Photos from the image-classification dataset "car orientation data" in the GitHub repository MiguelCan13/TAMU-HACK-2026. Its 2 classes are: left, right.

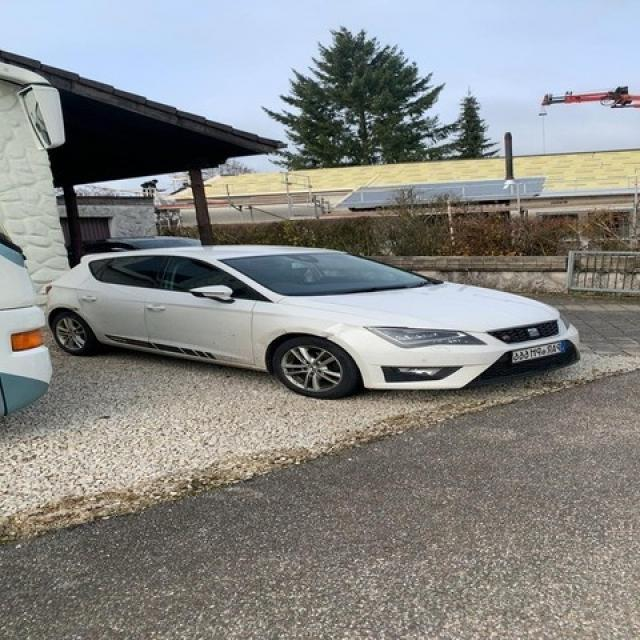
Label: right

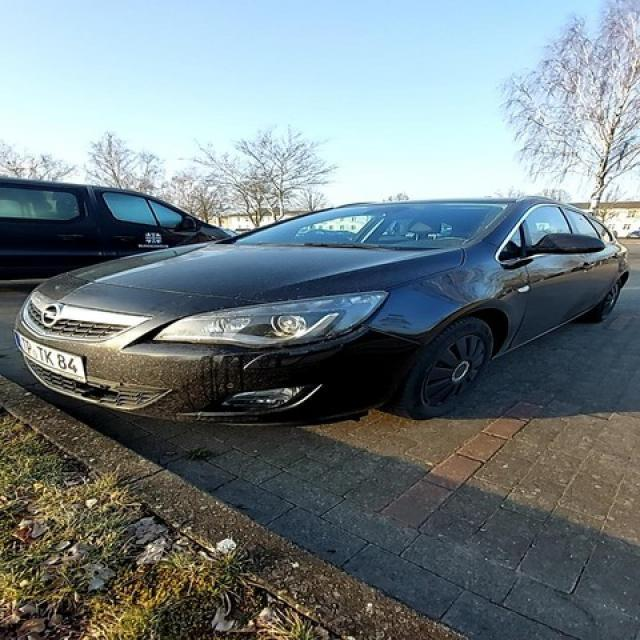
Label: left

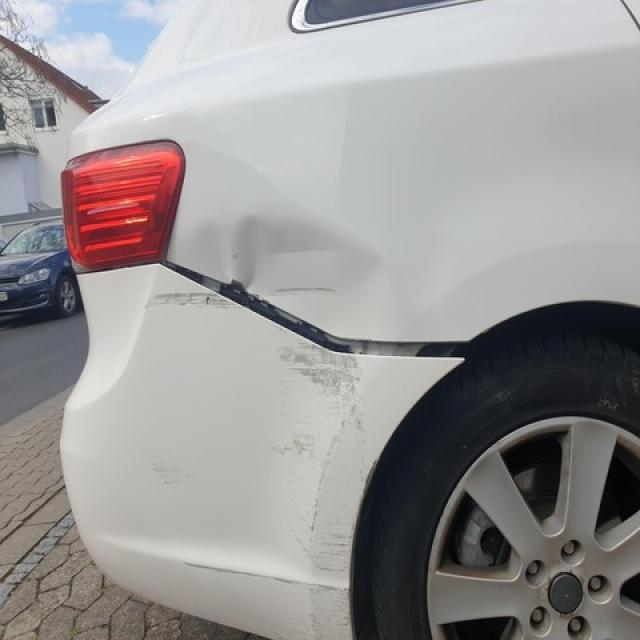
Label: right

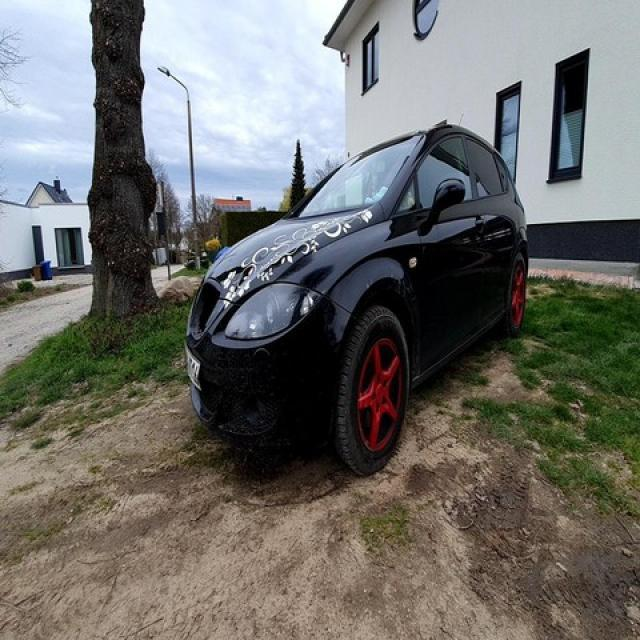
Label: left

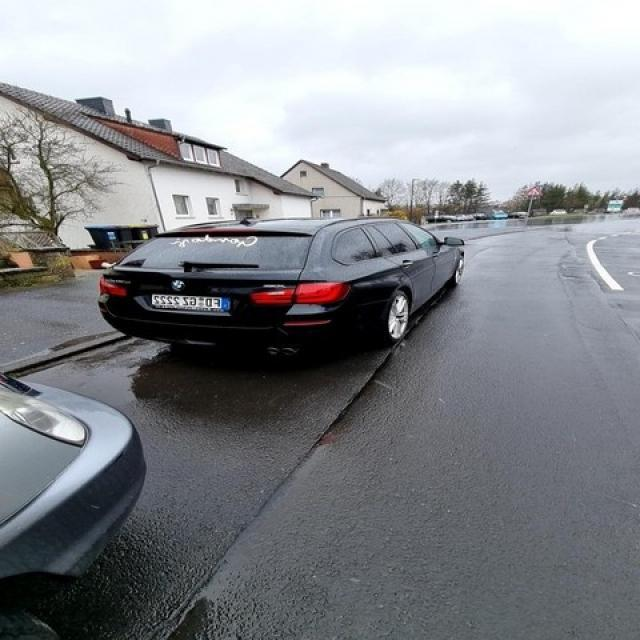
Label: right

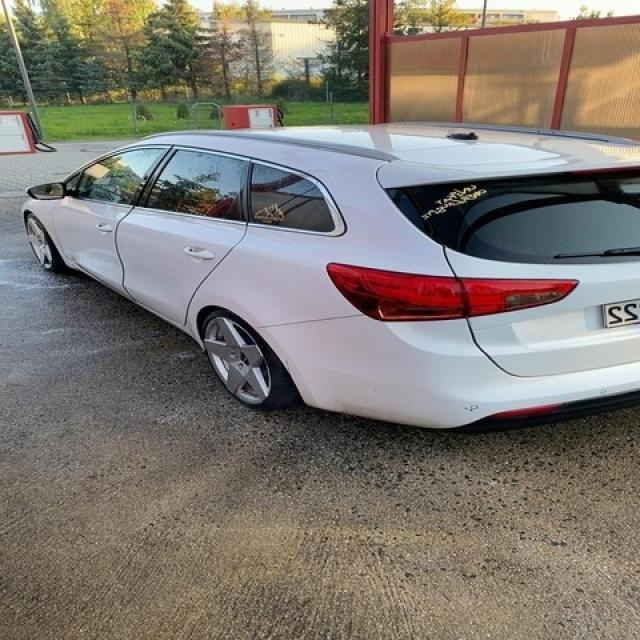
Label: left
